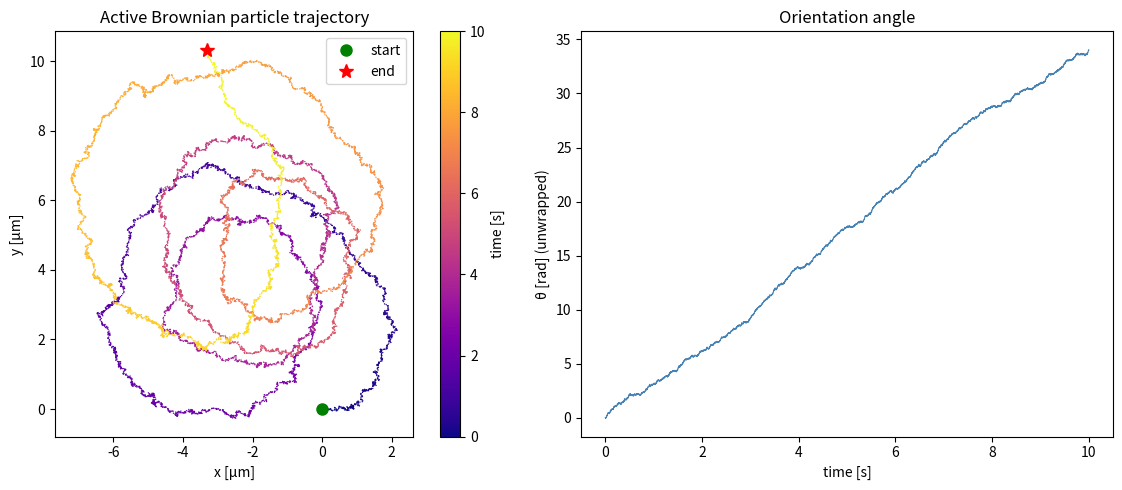
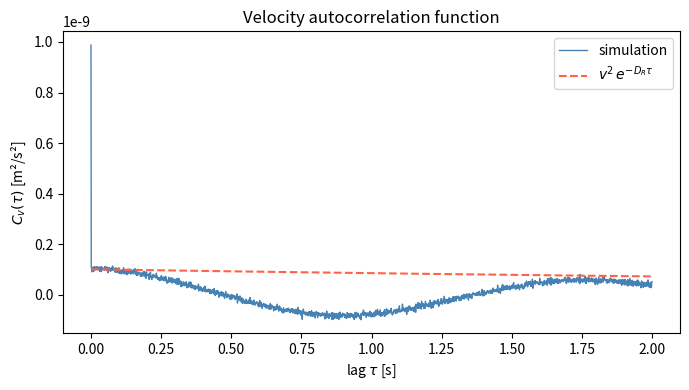
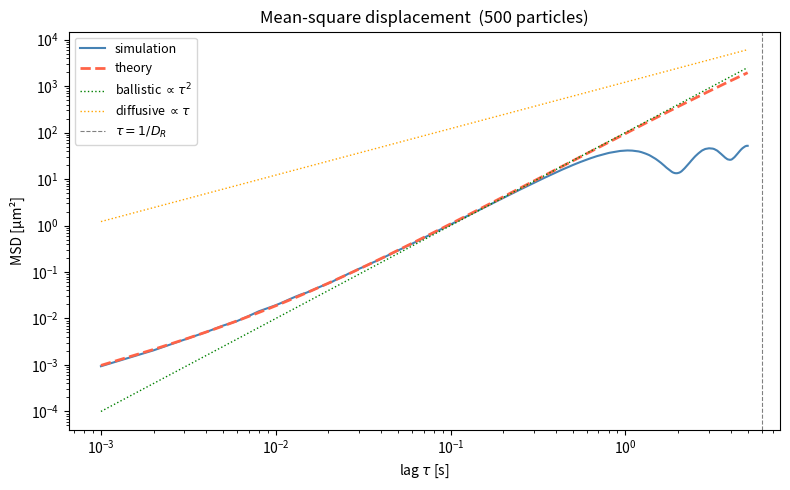
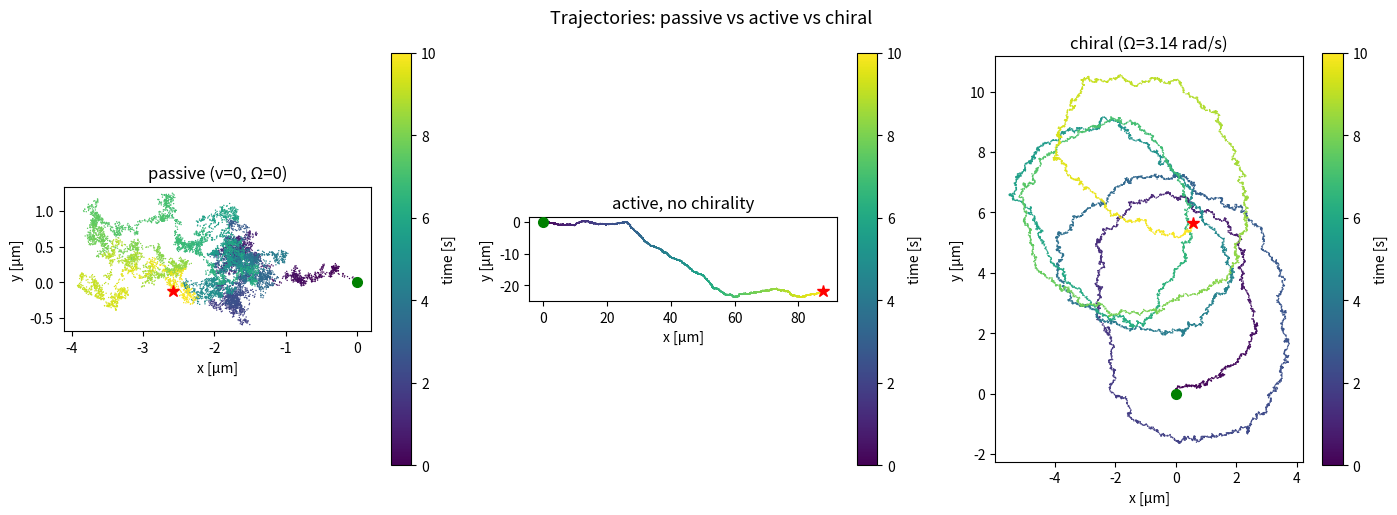

Generate these figures, in order, with matplotlib:
"""
brownian.py — Active Brownian motion simulation (standalone script)

Simulates a self-propelled microswimmer (active Brownian particle) in 2-D
using the overdamped Langevin equations:

    dx    = v cos(θ) dt + sqrt(2 D_T dt) ξ_x
    dy    = v sin(θ) dt + sqrt(2 D_T dt) ξ_y
    dθ    = Ω dt        + sqrt(2 D_R dt) ξ_θ

Usage
-----
Run directly:
    python brownian.py

Produces four figures:
    single_trajectory.png   — one particle trajectory coloured by time
    vacf.png                — velocity autocorrelation vs theory
    msd.png                 — ensemble mean-square displacement vs theory
    chirality_comparison.png — passive / active / chiral side-by-side

Reference: Volpe et al., Am. J. Phys. 82, 659 (2014).
"""

import numpy as np
import matplotlib.pyplot as plt

# ── physical constants ────────────────────────────────────────────────────────
kB  = 1.38e-23   # Boltzmann constant  [J/K]
T   = 300        # temperature         [K]
eta = 0.001      # dynamic viscosity   [Pa·s]  (water at ~20 °C)
R   = 1e-6       # particle radius     [m]     (1 µm)

# ── diffusion coefficients (Stokes–Einstein) ──────────────────────────────────
D_T = kB * T / (6 * np.pi * eta * R)      # translational  [m²/s]
D_R = kB * T / (8 * np.pi * eta * R**3)   # rotational     [rad²/s]

# ── simulation parameters ─────────────────────────────────────────────────────
dt  = 1e-3       # time step            [s]
N   = 10_000     # steps per trajectory
v   = 1e-5       # self-propulsion speed [m/s]
W   = np.pi      # angular velocity      [rad/s]


# ─────────────────────────────────────────────────────────────────────────────
# Core integrator
# ─────────────────────────────────────────────────────────────────────────────

def simulate_abp(N, dt, v, W, D_T, D_R, x0=0.0, y0=0.0, theta0=0.0, seed=None):
    """Integrate one active Brownian particle trajectory via Euler–Maruyama.

    Parameters
    ----------
    N       : number of time steps
    dt      : time step [s]
    v       : self-propulsion speed [m/s]
    W       : angular velocity (chirality) [rad/s]
    D_T     : translational diffusion coefficient [m²/s]
    D_R     : rotational diffusion coefficient [rad²/s]
    x0,y0   : initial position [m]
    theta0  : initial orientation [rad]
    seed    : random seed for reproducibility

    Returns
    -------
    x, y, theta : arrays of length N+1
    """
    rng = np.random.default_rng(seed)
    x     = np.empty(N + 1)
    y     = np.empty(N + 1)
    theta = np.empty(N + 1)
    x[0], y[0], theta[0] = x0, y0, theta0
    s2T = np.sqrt(2 * D_T * dt)
    s2R = np.sqrt(2 * D_R * dt)
    xi_x  = rng.standard_normal(N)
    xi_y  = rng.standard_normal(N)
    xi_th = rng.standard_normal(N)
    for n in range(N):
        th         = theta[n]
        x[n+1]     = x[n] + v * np.cos(th) * dt + s2T * xi_x[n]
        y[n+1]     = y[n] + v * np.sin(th) * dt + s2T * xi_y[n]
        theta[n+1] = th   + W * dt               + s2R * xi_th[n]
    return x, y, theta


def ensemble_msd(N_steps, N_particles, dt, v, W, D_T, D_R, seed=0):
    """Vectorised ensemble mean-square displacement.

    Parameters
    ----------
    N_steps     : number of time steps
    N_particles : ensemble size
    (remaining parameters same as simulate_abp)

    Returns
    -------
    tau : time-lag array [s]
    msd : ensemble-averaged MSD [m²]
    """
    rng = np.random.default_rng(seed)
    xe = np.zeros(N_particles)
    ye = np.zeros(N_particles)
    te = rng.uniform(0, 2 * np.pi, N_particles)   # random initial angles
    s2T = np.sqrt(2 * D_T * dt)
    s2R = np.sqrt(2 * D_R * dt)
    msd = np.zeros(N_steps + 1)
    x0 = xe.copy(); y0 = ye.copy()
    for n in range(N_steps):
        xe += v * np.cos(te) * dt + s2T * rng.standard_normal(N_particles)
        ye += v * np.sin(te) * dt + s2T * rng.standard_normal(N_particles)
        te += W * dt               + s2R * rng.standard_normal(N_particles)
        msd[n + 1] = ((xe - x0)**2 + (ye - y0)**2).mean()
    return np.arange(N_steps + 1) * dt, msd


def msd_theory(tau, D_T, D_R, v):
    """Analytical MSD for an active Brownian particle."""
    return 4*D_T*tau + (2*v**2/D_R**2) * (D_R*tau - 1 + np.exp(-D_R*tau))


# ─────────────────────────────────────────────────────────────────────────────
# Figure 1 — Single-particle trajectory
# ─────────────────────────────────────────────────────────────────────────────

def plot_single_trajectory(N, dt, v, W, D_T, D_R, seed=42, save='single_trajectory.png'):
    x, y, theta = simulate_abp(N, dt, v, W, D_T, D_R, seed=seed)
    t = np.arange(N + 1) * dt

    fig, axes = plt.subplots(1, 2, figsize=(12, 5))

    sc = axes[0].scatter(x * 1e6, y * 1e6, c=t, cmap='plasma', s=1, linewidths=0)
    axes[0].plot(x[0]*1e6,  y[0]*1e6,  'go', ms=8,  label='start', zorder=5)
    axes[0].plot(x[-1]*1e6, y[-1]*1e6, 'r*', ms=10, label='end',   zorder=5)
    plt.colorbar(sc, ax=axes[0], label='time [s]')
    axes[0].set_xlabel('x [µm]'); axes[0].set_ylabel('y [µm]')
    axes[0].set_title('Active Brownian particle trajectory')
    axes[0].set_aspect('equal'); axes[0].legend()

    axes[1].plot(t, np.unwrap(theta), color='steelblue', lw=0.8)
    axes[1].set_xlabel('time [s]'); axes[1].set_ylabel('θ [rad] (unwrapped)')
    axes[1].set_title('Orientation angle')

    plt.tight_layout()
    plt.savefig(save, dpi=150, bbox_inches='tight')
    plt.show()
    print(f'Saved {save}')
    return x, y, theta, t


# ─────────────────────────────────────────────────────────────────────────────
# Figure 2 — Velocity autocorrelation function
# ─────────────────────────────────────────────────────────────────────────────

def plot_vacf(x, y, N, dt, D_R, v, max_lag=2000, save='vacf.png'):
    vx = np.diff(x) / dt
    vy = np.diff(y) / dt
    lags = np.arange(max_lag)
    Cv = np.array([
        np.mean(vx[:N-lag] * vx[lag:] + vy[:N-lag] * vy[lag:])
        for lag in lags
    ])
    tau = lags * dt
    Cv_theory = v**2 * np.exp(-D_R * tau)

    plt.figure(figsize=(7, 4))
    plt.plot(tau, Cv,        color='steelblue', lw=1,   label='simulation')
    plt.plot(tau, Cv_theory, color='tomato',    lw=1.5, ls='--',
             label=r'$v^2\,e^{-D_R\tau}$')
    plt.xlabel(r'lag $\tau$ [s]')
    plt.ylabel(r'$C_v(\tau)$ [m²/s²]')
    plt.title('Velocity autocorrelation function')
    plt.legend(); plt.tight_layout()
    plt.savefig(save, dpi=150, bbox_inches='tight')
    plt.show()
    print(f'Saved {save}')


# ─────────────────────────────────────────────────────────────────────────────
# Figure 3 — Mean-square displacement
# ─────────────────────────────────────────────────────────────────────────────

def plot_msd(N_particles, N_steps, dt, v, W, D_T, D_R, seed=0, save='msd.png'):
    tau, msd = ensemble_msd(N_steps, N_particles, dt, v, W, D_T, D_R, seed=seed)
    msd_th       = msd_theory(tau, D_T, D_R, v)
    msd_ballistic = v**2 * tau**2
    D_eff         = D_T + v**2 / (2 * D_R)
    msd_diffusive = 4 * D_eff * tau

    fig, ax = plt.subplots(figsize=(8, 5))
    ax.loglog(tau[1:], msd[1:]*1e12,          color='steelblue', lw=1.5, label='simulation')
    ax.loglog(tau[1:], msd_th[1:]*1e12,       color='tomato',    lw=2,   ls='--', label='theory')
    ax.loglog(tau[1:], msd_ballistic[1:]*1e12, color='green',     lw=1,   ls=':',
              label=r'ballistic $\propto\tau^2$')
    ax.loglog(tau[1:], msd_diffusive[1:]*1e12, color='orange',    lw=1,   ls=':',
              label=r'diffusive $\propto\tau$')
    ax.axvline(1/D_R, color='grey', ls='--', lw=0.8, label=r'$\tau=1/D_R$')
    ax.set_xlabel(r'lag $\tau$ [s]')
    ax.set_ylabel(r'MSD [µm²]')
    ax.set_title(f'Mean-square displacement  ({N_particles} particles)')
    ax.legend(fontsize=9); plt.tight_layout()
    plt.savefig(save, dpi=150, bbox_inches='tight')
    plt.show()
    print(f'Saved {save}')


# ─────────────────────────────────────────────────────────────────────────────
# Figure 4 — Chirality comparison
# ─────────────────────────────────────────────────────────────────────────────

def plot_chirality(N, dt, v, W, D_T, D_R, seed=7, save='chirality_comparison.png'):
    cases = [
        dict(label='passive (v=0, Ω=0)',        v=0, W=0),
        dict(label='active, no chirality',        v=v, W=0),
        dict(label=f'chiral (Ω={W:.2f} rad/s)',  v=v, W=W),
    ]
    fig, axes = plt.subplots(1, 3, figsize=(14, 5))
    for ax, case in zip(axes, cases):
        xc, yc, _ = simulate_abp(N, dt, case['v'], case['W'], D_T, D_R, seed=seed)
        sc = ax.scatter(xc*1e6, yc*1e6, c=np.arange(N+1)*dt,
                        cmap='viridis', s=1, linewidths=0)
        ax.plot(xc[0]*1e6,  yc[0]*1e6,  'go', ms=7, zorder=5)
        ax.plot(xc[-1]*1e6, yc[-1]*1e6, 'r*', ms=9, zorder=5)
        plt.colorbar(sc, ax=ax, label='time [s]')
        ax.set_xlabel('x [µm]'); ax.set_ylabel('y [µm]')
        ax.set_title(case['label']); ax.set_aspect('equal')
    plt.suptitle('Trajectories: passive vs active vs chiral', fontsize=13)
    plt.tight_layout()
    plt.savefig(save, dpi=150, bbox_inches='tight')
    plt.show()
    print(f'Saved {save}')


# ─────────────────────────────────────────────────────────────────────────────
# Main
# ─────────────────────────────────────────────────────────────────────────────

if __name__ == '__main__':
    print(f'D_T = {D_T:.3e} m²/s')
    print(f'D_R = {D_R:.3e} rad²/s')
    print(f'Persistence time 1/D_R = {1/D_R:.2f} s')
    print(f'Effective diffusivity D_eff = {D_T + v**2/(2*D_R):.3e} m²/s')
    print()

    x, y, theta, t = plot_single_trajectory(N, dt, v, W, D_T, D_R)
    plot_vacf(x, y, N, dt, D_R, v)
    plot_msd(N_particles=500, N_steps=5_000, dt=dt, v=v, W=W, D_T=D_T, D_R=D_R)
    plot_chirality(N, dt, v, W, D_T, D_R)
